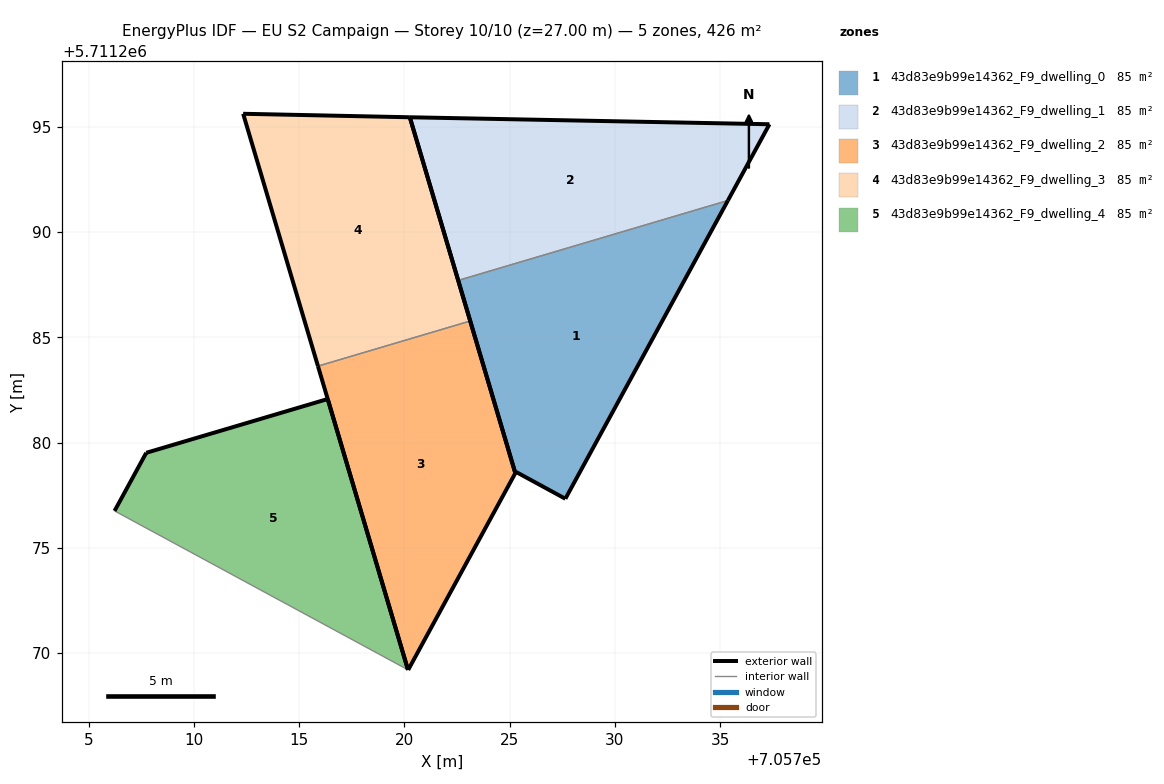
=== STOREY PLAN SPEC (per zone: floor XY polygon, exterior-wall plan segments, windows/doors) ===
zone 1: 43d83e9b99e14362_F9_dwelling_0  (85.2 m²)
  floor: (705727.64, 5711277.33) (705735.36, 5711291.50) (705722.55, 5711287.70) (705725.27, 5711278.55) (705725.30, 5711278.61)
  exterior wall: (705725.27, 5711278.55) – (705722.55, 5711287.70)  [9.5 m]
  exterior wall: (705735.36, 5711291.50) – (705727.64, 5711277.33)  [16.1 m]
  exterior wall: (705727.64, 5711277.33) – (705725.30, 5711278.61)  [2.7 m]
  exterior wall: (705725.30, 5711278.61) – (705725.27, 5711278.55)  [0.1 m]
  interior walls: 1
zone 2: 43d83e9b99e14362_F9_dwelling_1  (85.3 m²)
  floor: (705735.36, 5711291.50) (705737.34, 5711295.12) (705720.26, 5711295.45) (705722.55, 5711287.70)
  exterior wall: (705722.55, 5711287.70) – (705720.26, 5711295.45)  [8.1 m]
  exterior wall: (705720.26, 5711295.45) – (705737.34, 5711295.12)  [17.1 m]
  exterior wall: (705737.34, 5711295.12) – (705735.36, 5711291.50)  [4.1 m]
  interior walls: 1
zone 3: 43d83e9b99e14362_F9_dwelling_2  (85.2 m²)
  floor: (705720.18, 5711269.20) (705725.27, 5711278.55) (705723.12, 5711285.78) (705715.89, 5711283.63) (705720.17, 5711269.21)
  exterior wall: (705720.17, 5711269.21) – (705715.89, 5711283.63)  [15.0 m]
  exterior wall: (705723.12, 5711285.78) – (705725.27, 5711278.55)  [7.5 m]
  exterior wall: (705725.27, 5711278.55) – (705720.18, 5711269.20)  [10.6 m]
  interior walls: 2
zone 4: 43d83e9b99e14362_F9_dwelling_3  (85.2 m²)
  floor: (705723.12, 5711285.78) (705720.26, 5711295.45) (705712.34, 5711295.62) (705715.89, 5711283.63)
  exterior wall: (705712.34, 5711295.62) – (705720.26, 5711295.45)  [7.9 m]
  exterior wall: (705720.26, 5711295.45) – (705723.12, 5711285.78)  [10.1 m]
  exterior wall: (705715.89, 5711283.63) – (705712.34, 5711295.62)  [12.5 m]
  interior walls: 1
zone 5: 43d83e9b99e14362_F9_dwelling_4  (85.2 m²)
  floor: (705720.17, 5711269.21) (705716.36, 5711282.07) (705707.74, 5711279.51) (705706.23, 5711276.75)
  exterior wall: (705707.74, 5711279.51) – (705716.36, 5711282.07)  [9.0 m]
  exterior wall: (705716.36, 5711282.07) – (705720.17, 5711269.21)  [13.4 m]
  exterior wall: (705706.23, 5711276.75) – (705707.74, 5711279.51)  [3.1 m]
  interior walls: 1

=== DERIVED (storey summary) ===
Building: EU S2 Campaign
Storey: 10 of 10  (floor level z = 27.00 m)
Storey gross floor area: 426.1 m²
Zones on this storey: 5
  - 43d83e9b99e14362_F9_dwelling_0: floor 85.2 m²; exterior wall 28.4 m (85.2 m²); WWR 0.0%
  - 43d83e9b99e14362_F9_dwelling_1: floor 85.3 m²; exterior wall 29.3 m (87.9 m²); WWR 0.0%
  - 43d83e9b99e14362_F9_dwelling_2: floor 85.2 m²; exterior wall 33.2 m (99.7 m²); WWR 0.0%
  - 43d83e9b99e14362_F9_dwelling_3: floor 85.2 m²; exterior wall 30.5 m (91.5 m²); WWR 0.0%
  - 43d83e9b99e14362_F9_dwelling_4: floor 85.2 m²; exterior wall 25.5 m (76.6 m²); WWR 0.0%
Zone adjacency (shared interzone walls):
  - 43d83e9b99e14362_F9_dwelling_0 ↔ 43d83e9b99e14362_F9_dwelling_1
  - 43d83e9b99e14362_F9_dwelling_2 ↔ 43d83e9b99e14362_F9_dwelling_3